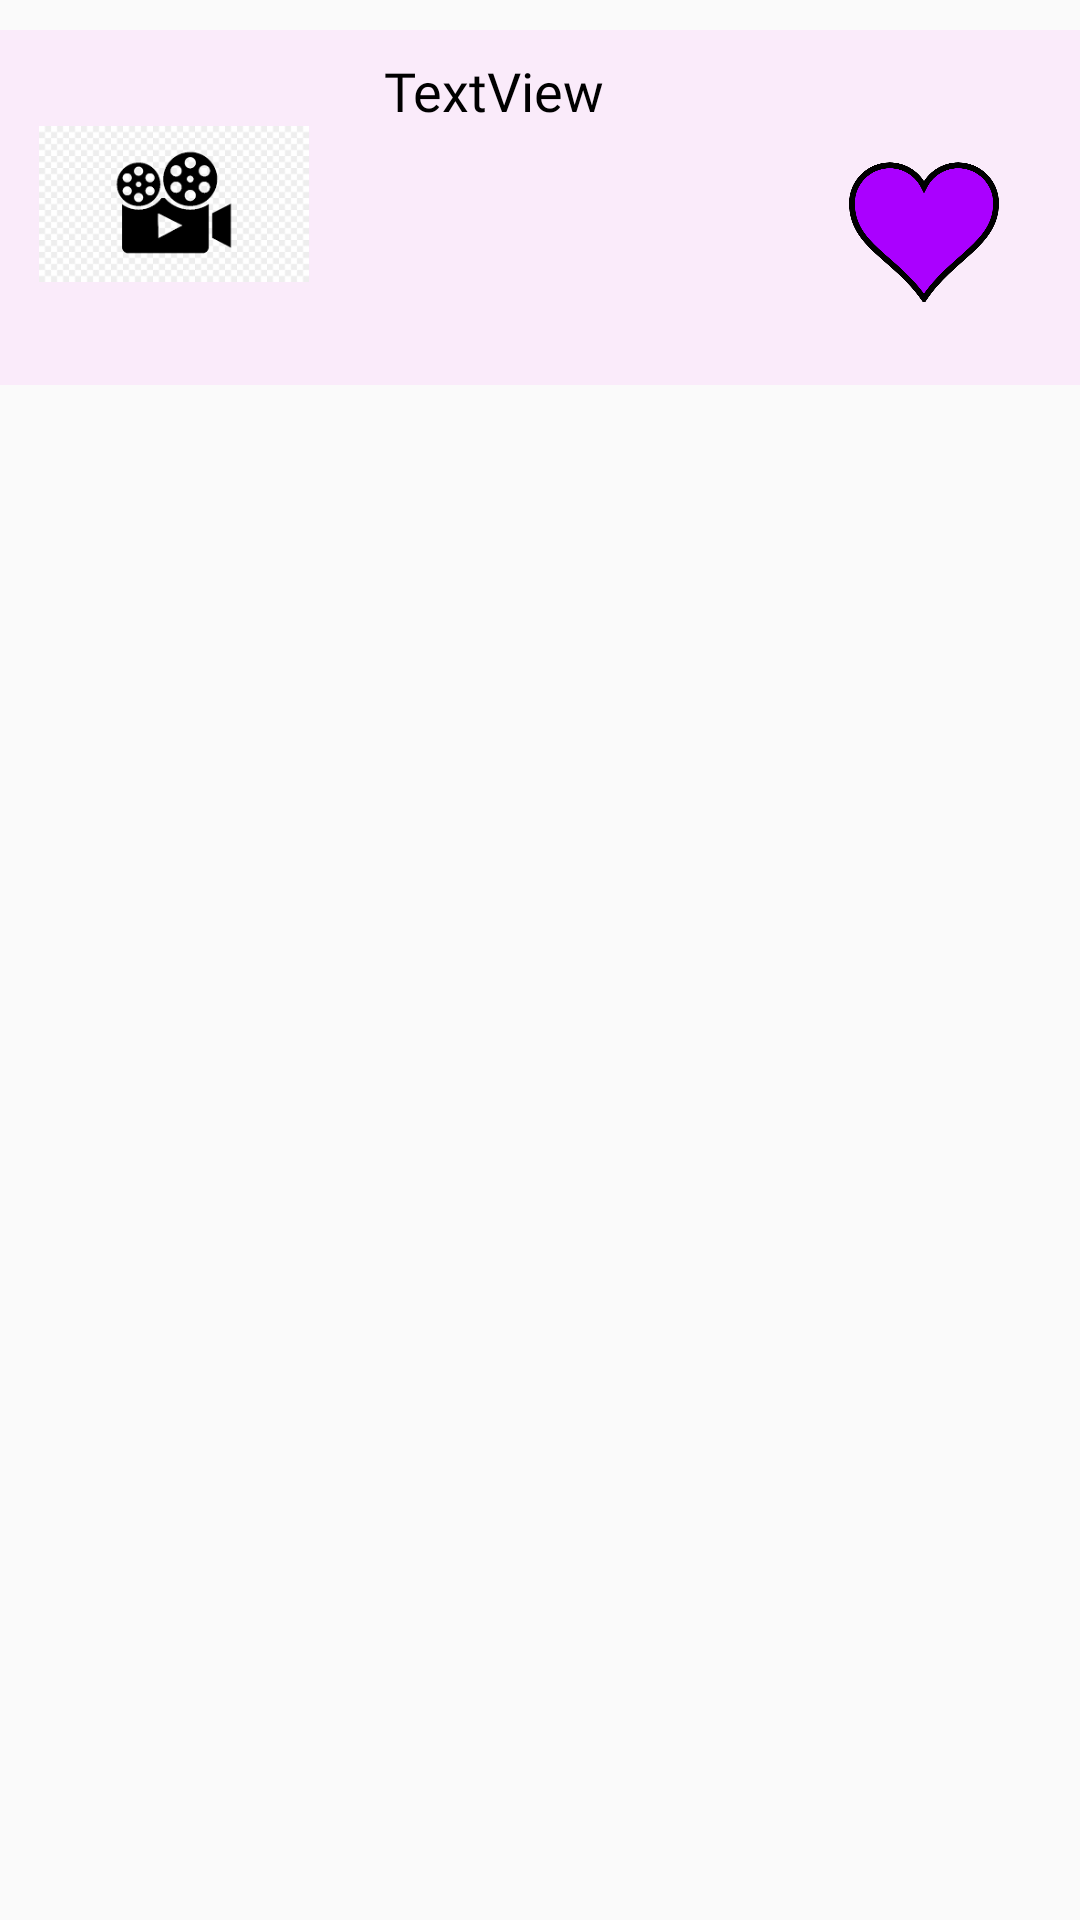

The Android layout XML behind this screen, and the referenced resources:
<!-- AndroidManifest.xml: application theme AppTheme -->
<!-- res/layout/rv_two.xml -->
<?xml version="1.0" encoding="utf-8"?>
<androidx.appcompat.widget.LinearLayoutCompat
    xmlns:android="http://schemas.android.com/apk/res/android"
    xmlns:app="http://schemas.android.com/apk/res-auto"
    android:layout_width="fill_parent"
    android:layout_height="fill_parent"
    android:orientation="vertical" >

    <androidx.cardview.widget.CardView
        android:layout_margin="5dp"
        android:layout_width="match_parent"
        android:layout_height="wrap_content" />

    <RelativeLayout
        android:layout_width="match_parent"
        android:layout_height="wrap_content"
        android:background="#FAEBFA"
        android:padding="8dp"
        android:scrollbarAlwaysDrawHorizontalTrack="true">

        <ImageView
            android:id="@+id/imageView14"
            android:layout_width="100dp"
            android:layout_height="100dp"
            android:padding="5dp"
            app:srcCompat="@drawable/movie_img" />

        <TextView
            android:id="@+id/fav_movie_name"
            android:layout_width="wrap_content"
            android:layout_height="wrap_content"
            android:layout_marginLeft="20dp"
            android:layout_toRightOf="@+id/imageView14"
            android:fontFamily="@font/capriola"
            android:text="TextView"
            android:textAppearance="@style/Base.TextAppearance.AppCompat.Small"
            android:textColor="#000000"
            android:textSize="18sp" />

        <TextView
            android:id="@+id/fav_movie_year"
            android:layout_width="wrap_content"
            android:layout_height="wrap_content"
            android:layout_below="@+id/fav_movie_name"
            android:layout_marginLeft="20dp"
            android:layout_marginTop="20dp"
            android:layout_toRightOf="@+id/imageView14" />

        <TextView
            android:id="@+id/fav_movie_id"
            android:layout_width="wrap_content"
            android:layout_height="wrap_content"
            android:layout_below="@+id/fav_movie_year"
            android:layout_marginLeft="20dp"
            android:layout_marginTop="20dp"
            android:layout_toRightOf="@+id/imageView14" />

        <ImageView
            android:id="@+id/unfav_btn"
            android:layout_width="50dp"
            android:layout_height="50dp"
            android:layout_below="@+id/fav_movie_name"
            android:layout_marginLeft="175dp"
            android:layout_marginTop="10dp"
            android:layout_toRightOf="@+id/imageView14"
            app:srcCompat="@drawable/love_it" />
    </RelativeLayout>
</androidx.appcompat.widget.LinearLayoutCompat>
<!-- resources referenced by this layout -->
<resources>
  <!-- drawable love_it: png bitmap (drawable, 23922 bytes) -->
  <!-- drawable movie_img: png bitmap (drawable, 4441 bytes) -->
  <style name="AppTheme" parent="Theme.AppCompat.Light.DarkActionBar">
          
          <item name="windowActionBar">false</item>
          <item name="windowNoTitle">true</item>
          <item name="colorPrimary">@color/colorPrimary</item>
          <item name="colorPrimaryDark">@color/colorPrimaryDark</item>
          <item name="colorAccent">@color/colorAccent</item>
      </style>
  <color name="colorPrimary">#6200EE</color>
  <color name="colorPrimaryDark">#3700B3</color>
  <color name="colorAccent">#03DAC5</color>
</resources>
